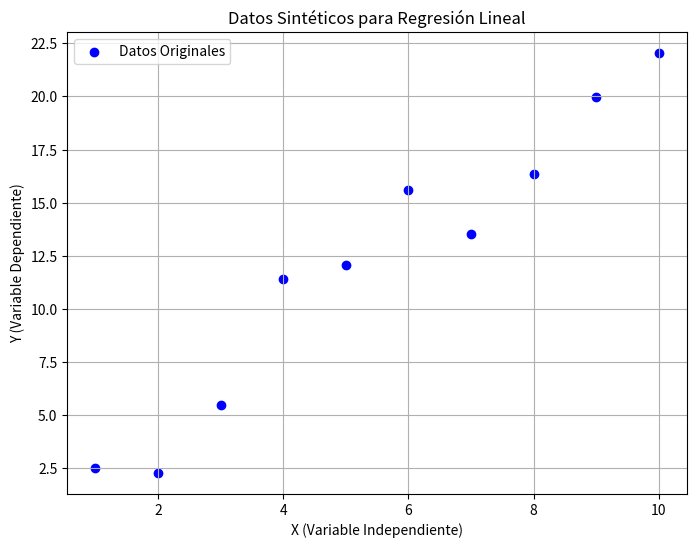
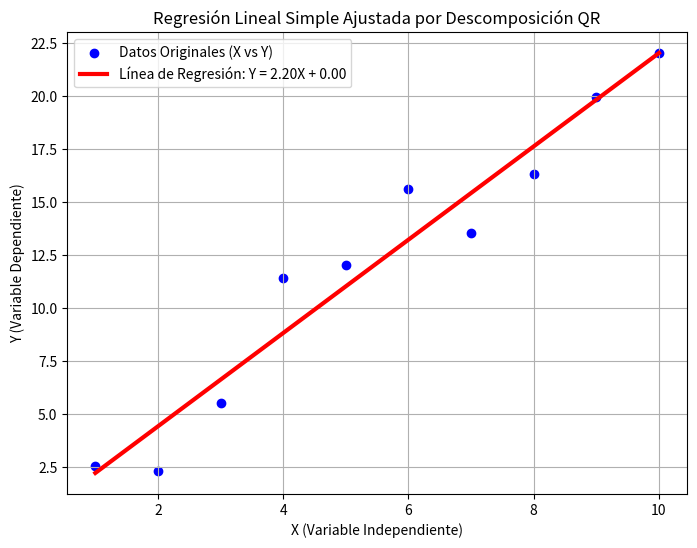

Python code for these plots, in order:
import numpy as np
import matplotlib.pyplot as plt

# --- 1. Generación de Datos Sintéticos ---
# Crear un conjunto de datos simple para la regresión

# Valores de la variable independiente (X)
X = np.array([1, 2, 3, 4, 5, 6, 7, 8, 9, 10])

# Valores de la variable dependiente (Y)
# Y = 2*X + 1 + ruido
Y = 2 * X + 1 + np.random.randn(10) * 1.5

# Visualización rápida para ver la relación lineal
plt.figure(figsize=(8, 6))
plt.scatter(X, Y, color='blue', label='Datos Originales')
plt.title('Datos Sintéticos para Regresión Lineal')
plt.xlabel('X (Variable Independiente)')
plt.ylabel('Y (Variable Dependiente)')
plt.legend()
plt.grid(True)
plt.show()

# Transformamos X a una matriz columna para cálculos matriciales
X = X.reshape(-1, 1) 
Y = Y.reshape(-1, 1)

print("X (forma):", X.shape)
print("Y (forma):", Y.shape)
#Creamos una columna de unos de la misma dimensión que X
columna_de_unos = np.ones_like(X)

# Concatenamos horizontalmente (hstack) la columna de unos y la matriz X original
# ¡Esta es la Matriz de Diseño que necesitamos!
X_diseño = np.hstack((columna_de_unos, X))

print("Primeras 5 filas de la Matriz de Diseño X_diseño (con la columna de unos):")
print(X_diseño[:5])
print("X_diseño (forma):", X_diseño.shape)
# Importamos np.linalg (álgebra lineal)
import numpy.linalg as la 

# --- 3. Solución vía Descomposición QR ---

# a) Realizar la Descomposición QR de la Matriz de Diseño
Q, R = la.qr(X_diseño)

print("\n--- Descomposición QR ---")
print(f"Matriz Q (Ortogonal, forma {Q.shape}):")
print(Q[:3])
print(f"Matriz R (Triangular Superior, forma {R.shape}):")
print(R)

# b) Calcular el lado derecho: Q^T * Y
# np.dot realiza el producto matricial.
QT_Y = np.dot(Q.T, Y)

# c) Resolver el sistema triangular R * beta = Q^T * Y
# Los resultados (beta) son los parámetros [b_0, b_1]
parametros_beta = la.solve(R, QT_Y)

# Asignar los parámetros
b_0 = parametros_beta[0, 0] # Intercepto
b_1 = parametros_beta[1, 0] # Pendiente

print("\n--- Parámetros del Modelo (Obtenidos por QR) ---")
print(f"Intercepción (b_0): {b_0:.4f}")
print(f"Pendiente (b_1): {b_1:.4f}")
# Asegúrate de tener 'import matplotlib.pyplot as plt' al inicio del script.

# --- 4. Visualización del Ajuste del Modelo ---

# a) Generar los valores predichos (Y_pred)
# Usamos la ecuación del modelo lineal: Y_pred = b_0 + b_1 * X
# Recuerda que X es el array original de la variable independiente.
Y_pred = b_0 + b_1 * X

# b) Configurar y generar el gráfico
plt.figure(figsize=(8, 6))

# Gráfico de dispersión de los datos originales
plt.scatter(X, Y, color='blue', label='Datos Originales (X vs Y)')

# Trazar la línea de regresión
# La línea va desde (X, Y_pred)
plt.plot(X, Y_pred, color='red', linewidth=3, 
         label=f'Línea de Regresión: Y = {b_1:.2f}X + {b_0:.2f}')

plt.title('Regresión Lineal Simple Ajustada por Descomposición QR')
plt.xlabel('X (Variable Independiente)')
plt.ylabel('Y (Variable Dependiente)')
plt.legend()
plt.grid(True)
plt.show()